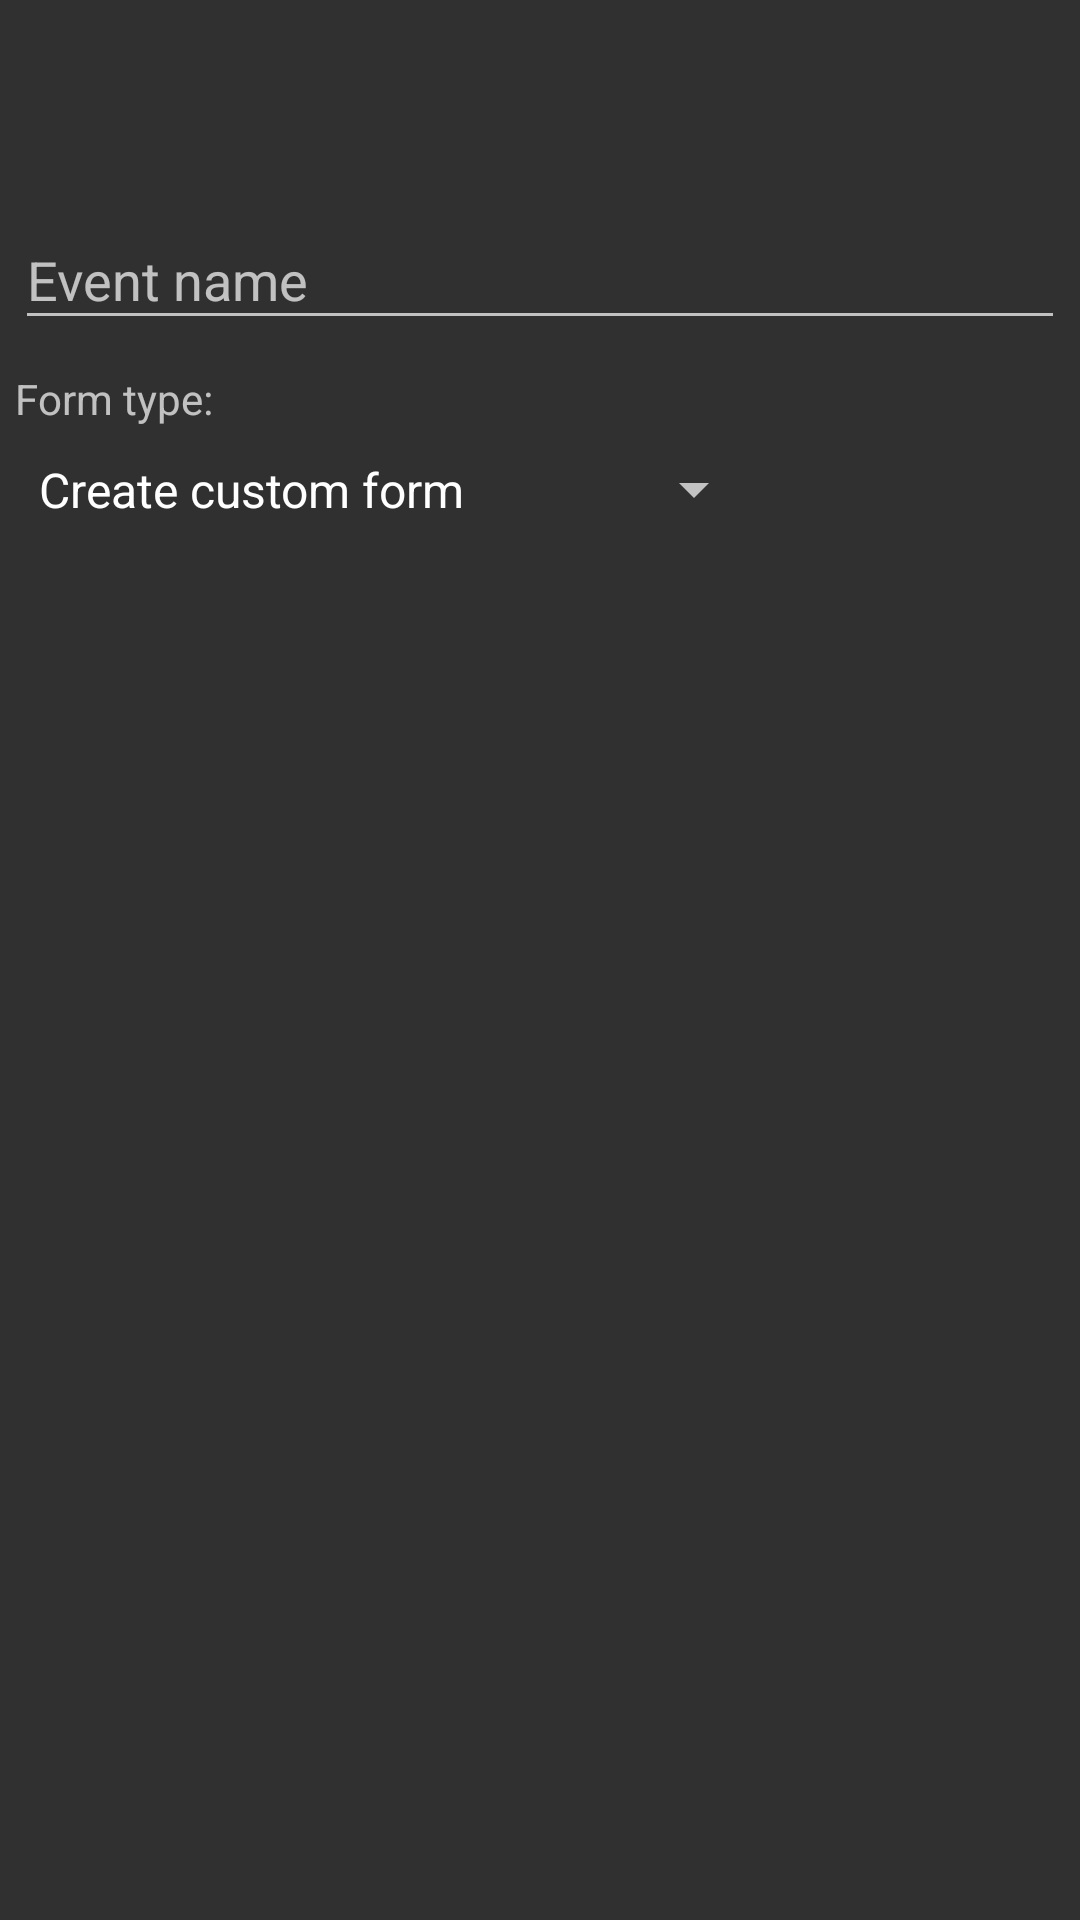

The Android layout XML behind this screen, and the referenced resources:
<!-- AndroidManifest.xml: application theme AppTheme -->
<!-- res/layout/activity_create_event.xml -->
<ScrollView xmlns:android="http://schemas.android.com/apk/res/android"
    android:layout_width="fill_parent"
    android:layout_height="fill_parent">

    <RelativeLayout
        android:id="@+id/create_layout"
        android:layout_width="match_parent"
        android:layout_height="wrap_content"
        android:orientation="vertical"
        android:focusable="true"
        android:focusableInTouchMode="true">
        <android.support.v7.widget.Toolbar
            xmlns:android="http://schemas.android.com/apk/res/android"
            android:id="@+id/toolbar"
            android:layout_width="match_parent"
            android:layout_height="wrap_content"
            android:background="@color/primary"
            android:minHeight="?actionBarSize">
        </android.support.v7.widget.Toolbar>
        <android.support.design.widget.TextInputLayout
            android:id="@+id/name_wrapper"
            android:layout_width="match_parent"
            android:layout_height="wrap_content"
            android:layout_below="@id/toolbar"
            android:padding="5dp">
            <android.support.v7.widget.AppCompatEditText
                android:id="@+id/event_create_name_edit"
                android:layout_width="match_parent"
                android:layout_height="wrap_content"
                android:inputType="text"
                android:hint="@string/event_name"
                android:nextFocusUp="@id/create_layout"
                android:nextFocusLeft="@id/create_layout"/>
        </android.support.design.widget.TextInputLayout>

        <TextView
            android:id="@+id/event_create_form_label"
            android:layout_width="wrap_content"
            android:layout_below="@id/name_wrapper"
            android:layout_height="wrap_content"
            android:text="@string/form_type"
            android:textAppearance="?android:attr/textAppearanceSmall"
            android:padding="5dp"/>

        <Spinner
            android:id="@+id/form_type"
            android:padding="5dp"
            android:layout_below="@id/event_create_form_label"
            android:layout_width="wrap_content"
            android:layout_height="wrap_content"
            android:drawSelectorOnTop="true"
            android:entries="@array/form_types"/>
    </RelativeLayout>

</ScrollView>
<!-- resources referenced by this layout -->
<resources>
  <string-array name="form_types">
          <item>Create custom form</item>
          <item>Import predefined form</item>
          <item>Use master form</item>
          <item>No form (create form later)</item>
      </string-array>
  <string name="event_name">Event name</string>
  <string name="form_type">Form type: </string>
  <style name="AppTheme" parent="AppTheme.Base" />
  <style name="AppTheme.Base" parent="Theme.AppCompat.NoActionBar">
          <item name="colorPrimary">@color/colorPrimary</item>
          <item name="colorPrimaryDark">@color/colorPrimaryDark</item>
          <item name="colorAccent">@color/accent</item>
          <item name="windowActionBar">false</item>
          <item name="android:windowNoTitle">true</item>
          <item name="preferenceTheme">@style/PreferenceThemeOverlay</item>
      </style>
  <color name="colorPrimary">#3F51B5</color>
  <color name="colorPrimaryDark">#303F9F</color>
  <color name="accent">#FFCA28</color>
</resources>
